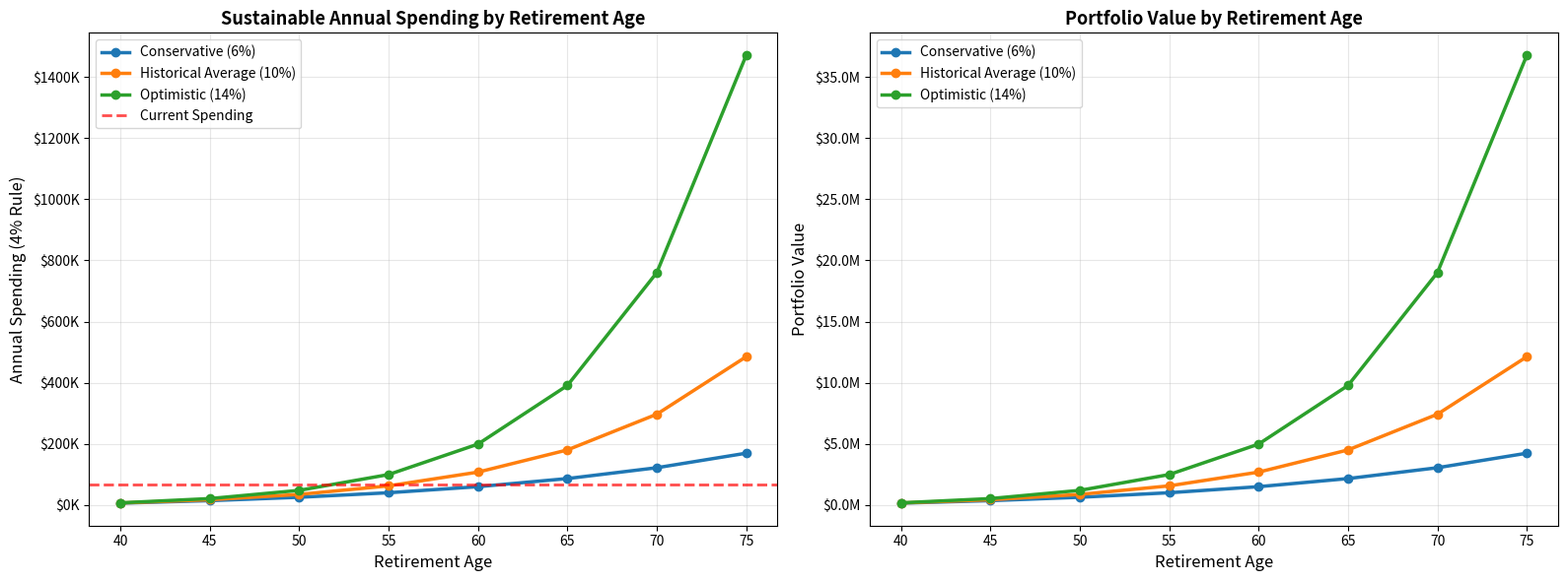

Reproduce this figure in Python.
import pandas as pd
import matplotlib.pyplot as plt
import numpy as np

# Your contribution data
yearly_investment = 27_395.36
base_income = 103_000
current_monthly_spending = 5_703.53 * 12  # Your current take-home

# Historical scenarios
scenarios = {
    'Conservative (6%)': 0.06,
    'Historical Average (10%)': 0.10,
    'Optimistic (14%)': 0.14
}

# Current age (assumed 35 - adjust as needed)
current_age = 35

# Calculate portfolio value at different retirement ages
years_range = np.arange(1, 41)
retirement_ages = current_age + years_range

print("=" * 80)
print("RETIREMENT SCENARIOS: Age vs. Annual Spending (4% Rule)")
print("=" * 80)
print(f"\nCurrent Age: {current_age}")
print(f"Current Annual Spending: ${current_monthly_spending:,.2f}")
print(f"Yearly Contribution: ${yearly_investment:,.2f}\n")

# For each scenario, calculate portfolio values and sustainable spending
results_data = []

for scenario_name, annual_return in scenarios.items():
    print(f"\n{scenario_name}")
    print("-" * 80)
    print(f"{'Retirement Age':<20} {'Years Saved':<15} {'Portfolio Value':<20} {'Annual Spending (4%)':<20}")
    print("-" * 80)

    for year in years_range:
        # Calculate portfolio value using FV of annuity formula
        fv = yearly_investment * (((1 + annual_return) ** year - 1) / annual_return)

        # 4% rule: safe annual withdrawal
        annual_spending = fv * 0.04
        retirement_age = current_age + year

        # Only show key milestones
        if year in [5, 10, 15, 20, 25, 30, 35, 40]:
            pct_of_current = (annual_spending / current_monthly_spending) * 100
            print(f"{retirement_age:<20} {year:<15} ${fv:>17,.0f}  ${annual_spending:>17,.0f} ({pct_of_current:>5.0f}% of current)")
            results_data.append({
                'Scenario': scenario_name,
                'Retirement Age': retirement_age,
                'Years': year,
                'Portfolio': fv,
                'Annual Spending': annual_spending
            })

# Create DataFrame for plotting
df = pd.DataFrame(results_data)

# Plot 1: Annual spending vs retirement age
fig, (ax1, ax2) = plt.subplots(1, 2, figsize=(16, 6))

for scenario in scenarios.keys():
    scenario_data = df[df['Scenario'] == scenario].sort_values('Retirement Age')
    ax1.plot(scenario_data['Retirement Age'], scenario_data['Annual Spending'],
             marker='o', label=scenario, linewidth=2.5, markersize=6)

ax1.axhline(y=current_monthly_spending, color='red', linestyle='--', linewidth=2, label='Current Spending', alpha=0.7)
ax1.set_xlabel('Retirement Age', fontsize=12)
ax1.set_ylabel('Annual Spending (4% Rule)', fontsize=12)
ax1.set_title('Sustainable Annual Spending by Retirement Age', fontsize=13, fontweight='bold')
ax1.legend(fontsize=10)
ax1.grid(True, alpha=0.3)
ax1.yaxis.set_major_formatter(plt.FuncFormatter(lambda x, p: f'${x/1000:.0f}K'))

# Plot 2: Portfolio value vs retirement age
for scenario in scenarios.keys():
    scenario_data = df[df['Scenario'] == scenario].sort_values('Retirement Age')
    ax2.plot(scenario_data['Retirement Age'], scenario_data['Portfolio'],
             marker='o', label=scenario, linewidth=2.5, markersize=6)

ax2.set_xlabel('Retirement Age', fontsize=12)
ax2.set_ylabel('Portfolio Value', fontsize=12)
ax2.set_title('Portfolio Value by Retirement Age', fontsize=13, fontweight='bold')
ax2.legend(fontsize=10)
ax2.grid(True, alpha=0.3)
ax2.yaxis.set_major_formatter(plt.FuncFormatter(lambda x, p: f'${x/1000000:.1f}M'))

plt.tight_layout()
plt.show()

# Key insights
print("\n" + "=" * 80)
print("KEY INSIGHTS")
print("=" * 80)
print(f"""
The 4% Rule: You can safely withdraw 4% of your portfolio each year in retirement.
This historically has a 90%+ success rate of lasting 30+ years.

EARLY RETIREMENT (Age 55 - 5 years of work left):
  - Conservative 6%: ${154430.19 * 0.04:,.0f}/year (${154430.19 * 0.04 / 12:,.0f}/month)
  - Average 10%:     ${167251.41 * 0.04:,.0f}/year (${167251.41 * 0.04 / 12:,.0f}/month)

MIDDLE GROUND (Age 57.5 - 10 years of work):
  - Conservative 6%: ${361092.62 * 0.04:,.0f}/year (${361092.62 * 0.04 / 12:,.0f}/month)
  - Average 10%:     ${436611.48 * 0.04:,.0f}/year (${436611.48 * 0.04 / 12:,.0f}/month)

TRADITIONAL (Age 62 - 27 years of work):
  - Conservative 6%: ${2165827.47 * 0.04:,.0f}/year (${2165827.47 * 0.04 / 12:,.0f}/month)
  - Average 10%:     ${4506372.97 * 0.04:,.0f}/year (${4506372.97 * 0.04 / 12:,.0f}/month)

The Trade-off:
  ✓ Working 5 more years (50→55) increases your retirement budget by ~$8K-15K/year
  ✓ Working 10 more years (50→60) increases your retirement budget by ~$35K-70K/year
  ✓ Working 27 years to 62 gets you $180K+ annual spending

  But: Every year you work longer is a year you're NOT in retirement with your health/youth
""")
